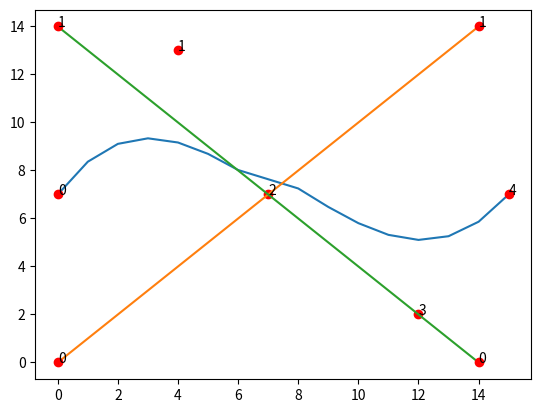
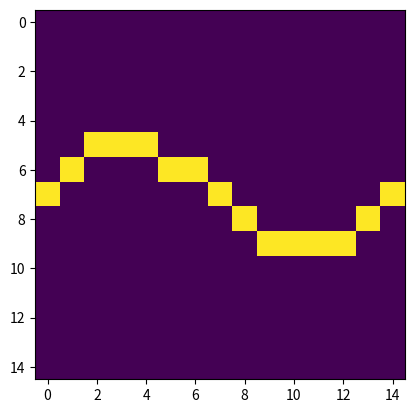
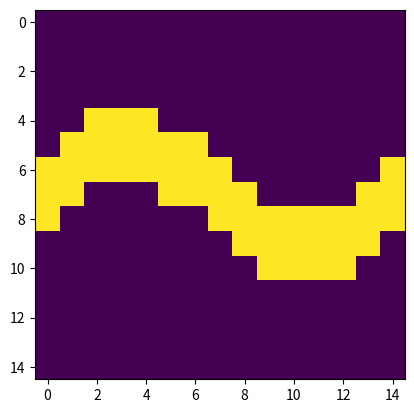
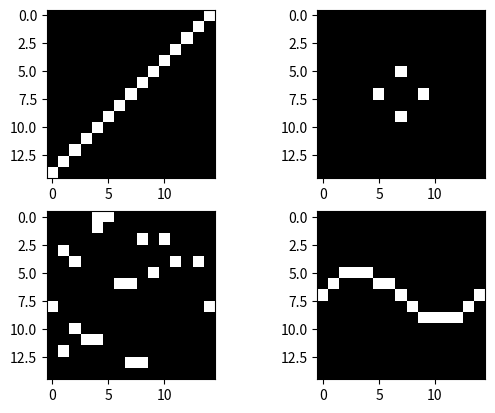

These figures' Python source, in order:
# -*- coding: utf-8 -*-
"""
Created on Tue Aug  9 12:50:39 2022

[redacted]
"""

import numpy as np
from scipy.special import comb
import matplotlib.pyplot as plt
def bernstein_poly(i, n, t):
    """
     The Bernstein polynomial of n, i as a function of t
    """

    return comb(n, i) * ( t**(n-i) ) * (1 - t)**i


def bezier_curve(points, nTimes=1000):
    """
       Given a set of control points, return the
       bezier curve defined by the control points.

       points should be a list of lists, or list of tuples
       such as [ [1,1], 
                 [2,3], 
                 [4,5], ..[Xn, Yn] ]
        nTimes is the number of time steps, defaults to 1000

        See http://processingjs.nihongoresources.com/bezierinfo/
    """

    nPoints = len(points)
    xPoints = np.array([p[0] for p in points])
    yPoints = np.array([p[1] for p in points])

    t = np.linspace(0.0, 1.0, nTimes)

    polynomial_array = np.array([ bernstein_poly(i, nPoints-1, t) for i in range(0, nPoints)   ])

    xvals = np.dot(xPoints, polynomial_array)
    yvals = np.dot(yPoints, polynomial_array)

    return xvals, yvals


#%%xmat and bezmat
bezmat = np.zeros([15,15])

points = np.array([[0,7],[4,13],[7,7],[12,2],[15,7]])
xpoints = [p[0] for p in points]
ypoints = [p[1] for p in points]

xvals, yvals = bezier_curve(points, nTimes=15)
plt.plot(np.round(xvals), yvals)
plt.plot(xpoints, ypoints, "ro")
for nr in range(len(points)):
    plt.text(points[nr][0], points[nr][1], nr)
bz1,bz2 = np.rint(xvals),np.rint(yvals)#,dtype=int)
for i in range(15):
    bezmat[int(bz2[i]),i] = 1
plt.show()

xmat = np.zeros([15,15])

points = np.array([[0,0],[14,14]])
xpoints = [p[0] for p in points]
ypoints = [p[1] for p in points]

xvals, yvals = bezier_curve(points, nTimes=15)
plt.plot(np.round(xvals), yvals)
plt.plot(xpoints, ypoints, "ro")
for nr in range(len(points)):
    plt.text(points[nr][0], points[nr][1], nr)
xz1,xz2 = np.rint(xvals),np.rint(yvals)#,dtype=int)
for i in range(15):
    xmat[int(xz2[i]),i] = 1

points = np.array([[14,0],[0,14]])
xpoints = [p[0] for p in points]
ypoints = [p[1] for p in points]

xvals, yvals = bezier_curve(points, nTimes=15)
plt.plot(np.round(xvals), yvals)
plt.plot(xpoints, ypoints, "ro")
for nr in range(len(points)):
    plt.text(points[nr][0], points[nr][1], nr)
xz1b,xz2b = np.rint(xvals),np.rint(yvals)#,dtype=int)

for i in range(15):
    xmat[int(xz2b[i]),i] = 1
plt.show()


    
    
    
    
plt.figure()
plt.imshow(bezmat)
from scipy import ndimage
b2 = ndimage.binary_dilation(bezmat)
plt.figure()
plt.imshow(b2)
#%%Matrix instantiation

mat0 = np.array([[0, 0, 0, 0, 0, 0, 0, 0, 0, 0, 0, 0, 0, 0, 0],
                 [0, 0, 0, 0, 0, 0, 0, 0, 0, 0, 0, 0, 0, 0, 0],
                 [0, 0, 0, 0, 0, 0, 0, 0, 0, 0, 0, 0, 0, 0, 0],
                 [0, 0, 0, 0, 0, 0, 0, 0, 0, 0, 0, 0, 0, 0, 0],
                 [0, 0, 0, 0, 0, 0, 0, 0, 0, 0, 0, 0, 0, 0, 0],
                 [0, 0, 0, 0, 0, 0, 0, 0, 0, 0, 0, 0, 0, 0, 0],
                 [0, 0, 0, 0, 0, 0, 0, 0, 0, 0, 0, 0, 0, 0, 0],
                 [0, 0, 0, 0, 0, 0, 0, 0, 0, 0, 0, 0, 0, 0, 0],
                 [0, 0, 0, 0, 0, 0, 0, 0, 0, 0, 0, 0, 0, 0, 0],
                 [0, 0, 0, 0, 0, 0, 0, 0, 0, 0, 0, 0, 0, 0, 0],
                 [0, 0, 0, 0, 0, 0, 0, 0, 0, 0, 0, 0, 0, 0, 0],
                 [0, 0, 0, 0, 0, 0, 0, 0, 0, 0, 0, 0, 0, 0, 0],
                 [0, 0, 0, 0, 0, 0, 0, 0, 0, 0, 0, 0, 0, 0, 0],
                 [0, 0, 0, 0, 0, 0, 0, 0, 0, 0, 0, 0, 0, 0, 0],
                 [0, 0, 0, 0, 0, 0, 0, 0, 0, 0, 0, 0, 0, 0, 0]])

clover_mat = np.array([[0, 0, 0, 0, 0, 0, 0, 0, 0, 0, 0, 0, 0, 0, 0],
                     [0, 0, 0, 0, 0, 0, 0, 0, 0, 0, 0, 0, 0, 0, 0],
                     [0, 0, 0, 0, 0, 0, 0, 0, 0, 0, 0, 0, 0, 0, 0],
                     [0, 0, 0, 0, 0, 0, 0, 0, 0, 0, 0, 0, 0, 0, 0],
                     [0, 0, 0, 0, 0, 0, 0, 0, 0, 0, 0, 0, 0, 0, 0],
                     [0, 0, 0, 0, 0, 0, 0, 1, 0, 0, 0, 0, 0, 0, 0],
                     [0, 0, 0, 0, 0, 0, 0, 0, 0, 0, 0, 0, 0, 0, 0],
                     [0, 0, 0, 0, 0, 1, 0, 0, 0, 1, 0, 0, 0, 0, 0],
                     [0, 0, 0, 0, 0, 0, 0, 0, 0, 0, 0, 0, 0, 0, 0],
                     [0, 0, 0, 0, 0, 0, 0, 1, 0, 0, 0, 0, 0, 0, 0],
                     [0, 0, 0, 0, 0, 0, 0, 0, 0, 0, 0, 0, 0, 0, 0],
                     [0, 0, 0, 0, 0, 0, 0, 0, 0, 0, 0, 0, 0, 0, 0],
                     [0, 0, 0, 0, 0, 0, 0, 0, 0, 0, 0, 0, 0, 0, 0],
                     [0, 0, 0, 0, 0, 0, 0, 0, 0, 0, 0, 0, 0, 0, 0],
                     [0, 0, 0, 0, 0, 0, 0, 0, 0, 0, 0, 0, 0, 0, 0]])

aclover_mat = np.array([[0, 0, 0, 0, 0, 0, 0, 0, 0, 0, 0, 0, 0, 0, 0],
                     [0, 0, 0, 0, 0, 0, 0, 0, 0, 0, 0, 0, 0, 0, 0],
                     [0, 0, 0, 0, 0, 0, 0, 0, 0, 0, 0, 0, 0, 0, 0],
                     [0, 0, 0, 0, 0, 0, 0, 0, 0, 0, 0, 0, 0, 0, 0],
                     [0, 0, 0, 0, 0, 0, 0, 0, 0, 0, 0, 0, 0, 0, 0],
                     [0, 0, 0, 0, 0, 0, 0, 1, 0, 0, 0, 0, 0, 0, 0],
                     [0, 0, 0, 0, 0, 0, 0, 0, 0, 0, 0, 0, 0, 0, 0],
                     [0, 0, 0, 0, 0, 1, 0, 0, 0, 1, 0, 0, 0, 0, 0],
                     [0, 0, 0, 0, 0, 0, 0, 0, 0, 0, 0, 0, 0, 0, 0],
                     [0, 0, 0, 0, 0, 0, 0, 0, 0, 0, 0, 0, 0, 0, 0],
                     [0, 0, 0, 0, 0, 0, 0, 0, 0, 0, 0, 0, 0, 0, 0],
                     [0, 0, 0, 0, 0, 0, 0, 0, 0, 0, 0, 0, 0, 0, 0],
                     [0, 0, 0, 0, 0, 0, 0, 0, 0, 0, 0, 0, 0, 0, 0],
                     [0, 0, 0, 0, 0, 0, 0, 0, 0, 0, 0, 0, 0, 0, 0],
                     [0, 0, 0, 0, 0, 0, 0, 0, 0, 0, 0, 0, 0, 0, 0]])

dil_clover = ndimage.binary_dilation(aclover_mat)


rand_mat = np.random.choice([0, 1], size=(15,15), p=[0.9,0.1])

f, axarr = plt.subplots(2,2)

axarr[0,0].imshow(xmat,cmap = 'Greys_r')
axarr[0,1].imshow(clover_mat,cmap = 'Greys_r')
axarr[1,0].imshow(rand_mat,cmap = 'Greys_r')
axarr[1,1].imshow(bezmat,cmap = 'Greys_r')










# points = np.array([[0, 0], [0, 1.1], [1, 0], [1, 1]])
# from scipy.spatial import Delaunay
# tri = Delaunay(points)
# import matplotlib.pyplot as plt
# plt.triplot(points[:,0], points[:,1], tri.simplices)
# plt.plot(points[:,0], points[:,1], 'o')
# plt.show()

# #%%
# points = np.array([[0, 0], [0, 2], [1, 0], [1, 1], [1, 2],
#                    [2, 0], [2, 1], [2, 2]])
# from scipy.spatial import Voronoi, voronoi_plot_2d
# vor = Voronoi(points)
# import matplotlib.pyplot as plt
# fig = voronoi_plot_2d(vor)
# plt.show()

# #%%
# from scipy import ndimage
# struct = ndimage.generate_binary_structure(2, 1)
